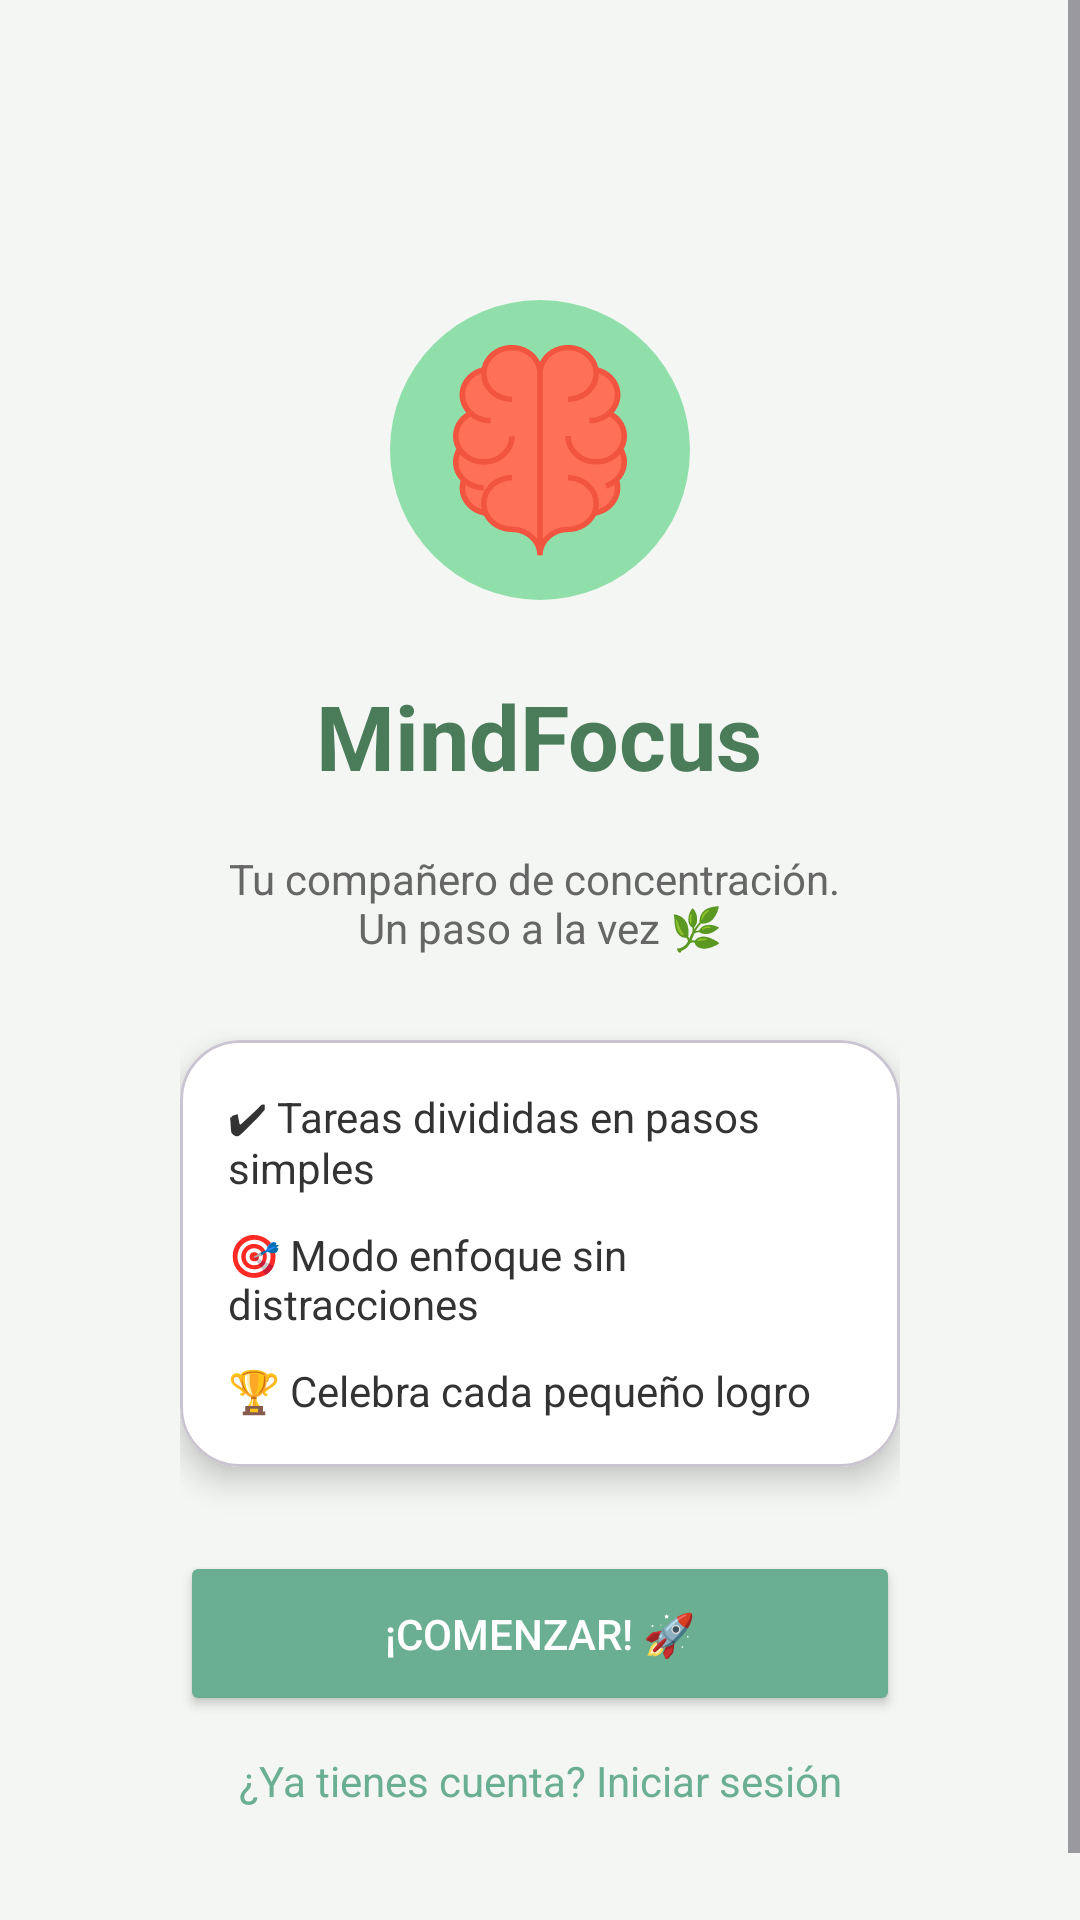

Produce the Android XML layout that renders to this screen, including the resource entries it uses.
<!-- AndroidManifest.xml: application theme Theme.MindFocus -->
<!-- res/layout/activity_main.xml -->
<?xml version="1.0" encoding="utf-8"?>
<ScrollView xmlns:android="http://schemas.android.com/apk/res/android"
    xmlns:tools="http://schemas.android.com/tools"
    android:layout_width="match_parent"
    android:layout_height="match_parent"
    xmlns:app="http://schemas.android.com/apk/res-auto"
    android:background="@color/background_soft">

    <LinearLayout
        android:layout_width="match_parent"
        android:layout_height="wrap_content"
        android:orientation="vertical"
        android:padding="60dp"
        android:gravity="center_horizontal">

        <ImageView
            android:layout_width="100dp"
            android:layout_height="100dp"
            android:src="@drawable/ic_brain"
            android:layout_marginTop="40dp"/>

        <TextView
            android:layout_width="wrap_content"
            android:layout_height="wrap_content"
            android:text="@string/app_name"
            android:textSize="30sp"
            android:textStyle="bold"
            android:textColor="@color/text_FocusMind"
            android:layout_marginTop="25dp"
            tools:ignore="HardcodedText" />

        <TextView
            android:layout_width="wrap_content"
            android:layout_height="wrap_content"
            android:text="@string/eslogan_message"
            android:textAlignment="center"
            android:textColor="@color/text_eslogan"
            android:layout_marginTop="18dp"/>

        <com.google.android.material.card.MaterialCardView
            android:layout_width="match_parent"
            android:layout_height="wrap_content"
            android:layout_marginTop="28dp"
            app:cardCornerRadius="20dp"
            app:cardElevation="6dp"
            app:cardBackgroundColor="@color/background_card">

            <LinearLayout
                android:layout_width="match_parent"
                android:layout_height="wrap_content"
                android:orientation="vertical"
                android:padding="16dp">

                <TextView
                    android:layout_height="wrap_content"
                    android:layout_width="match_parent"
                    android:text="@string/todo_text1"
                    android:textColor="@color/text_ToDo"/>

                <TextView
                    android:layout_height="wrap_content"
                    android:layout_width="match_parent"
                    android:text="@string/todo_text2"
                    android:layout_marginTop="10dp"
                    android:textColor="@color/text_ToDo"/>

                <TextView
                    android:layout_height="wrap_content"
                    android:layout_width="match_parent"
                    android:text="@string/todo_text3"
                    android:layout_marginTop="10dp"
                    android:textColor="@color/text_ToDo"/>

            </LinearLayout>

        </com.google.android.material.card.MaterialCardView>

        <Button
            android:id="@+id/btnStart"
            android:layout_width="match_parent"
            android:layout_height="55dp"
            android:text="@string/btn_text"
            android:backgroundTint="@color/btn_Background"
            android:textColor="@color/btn_text"
            android:layout_marginTop="28dp"/>

        <TextView
            android:layout_height="wrap_content"
            android:layout_width="match_parent"
            android:text="@string/text_cuenta"
            android:textAlignment="center"
            android:textColor="@color/text_cuenta"
            android:layout_marginTop="12dp"/>
    </LinearLayout>
</ScrollView>
<!-- resources referenced by this layout -->
<resources>
  <color name="background_card">#FFFFFF</color>
  <color name="background_soft">#F4F6F3</color>
  <color name="btn_Background">#6BAF92</color>
  <color name="btn_text">#FFFFFF</color>
  <color name="text_FocusMind">#4A7C59</color>
  <color name="text_ToDo">#333333</color>
  <color name="text_cuenta">#6BAF92</color>
  <color name="text_eslogan">#666666</color>
  <!-- drawable ic_brain: vector/xml drawable (drawable, 3151 chars, omitted) -->
  <string name="app_name">MindFocus</string>
  <string name="btn_text">¡Comenzar! 🚀</string>
  <string name="eslogan_message">Tu compañero de concentración.
          \nUn paso a la vez 🌿</string>
  <string name="text_cuenta">¿Ya tienes cuenta? Iniciar sesión</string>
  <string name="todo_text1">✔ Tareas divididas en pasos simples</string>
  <string name="todo_text2">🎯 Modo enfoque sin distracciones</string>
  <string name="todo_text3">🏆 Celebra cada pequeño logro</string>
  <style name="Theme.MindFocus" parent="Base.Theme.MindFocus" />
  <style name="Base.Theme.MindFocus" parent="Theme.Material3.DayNight.NoActionBar">
          
          
      </style>
</resources>
